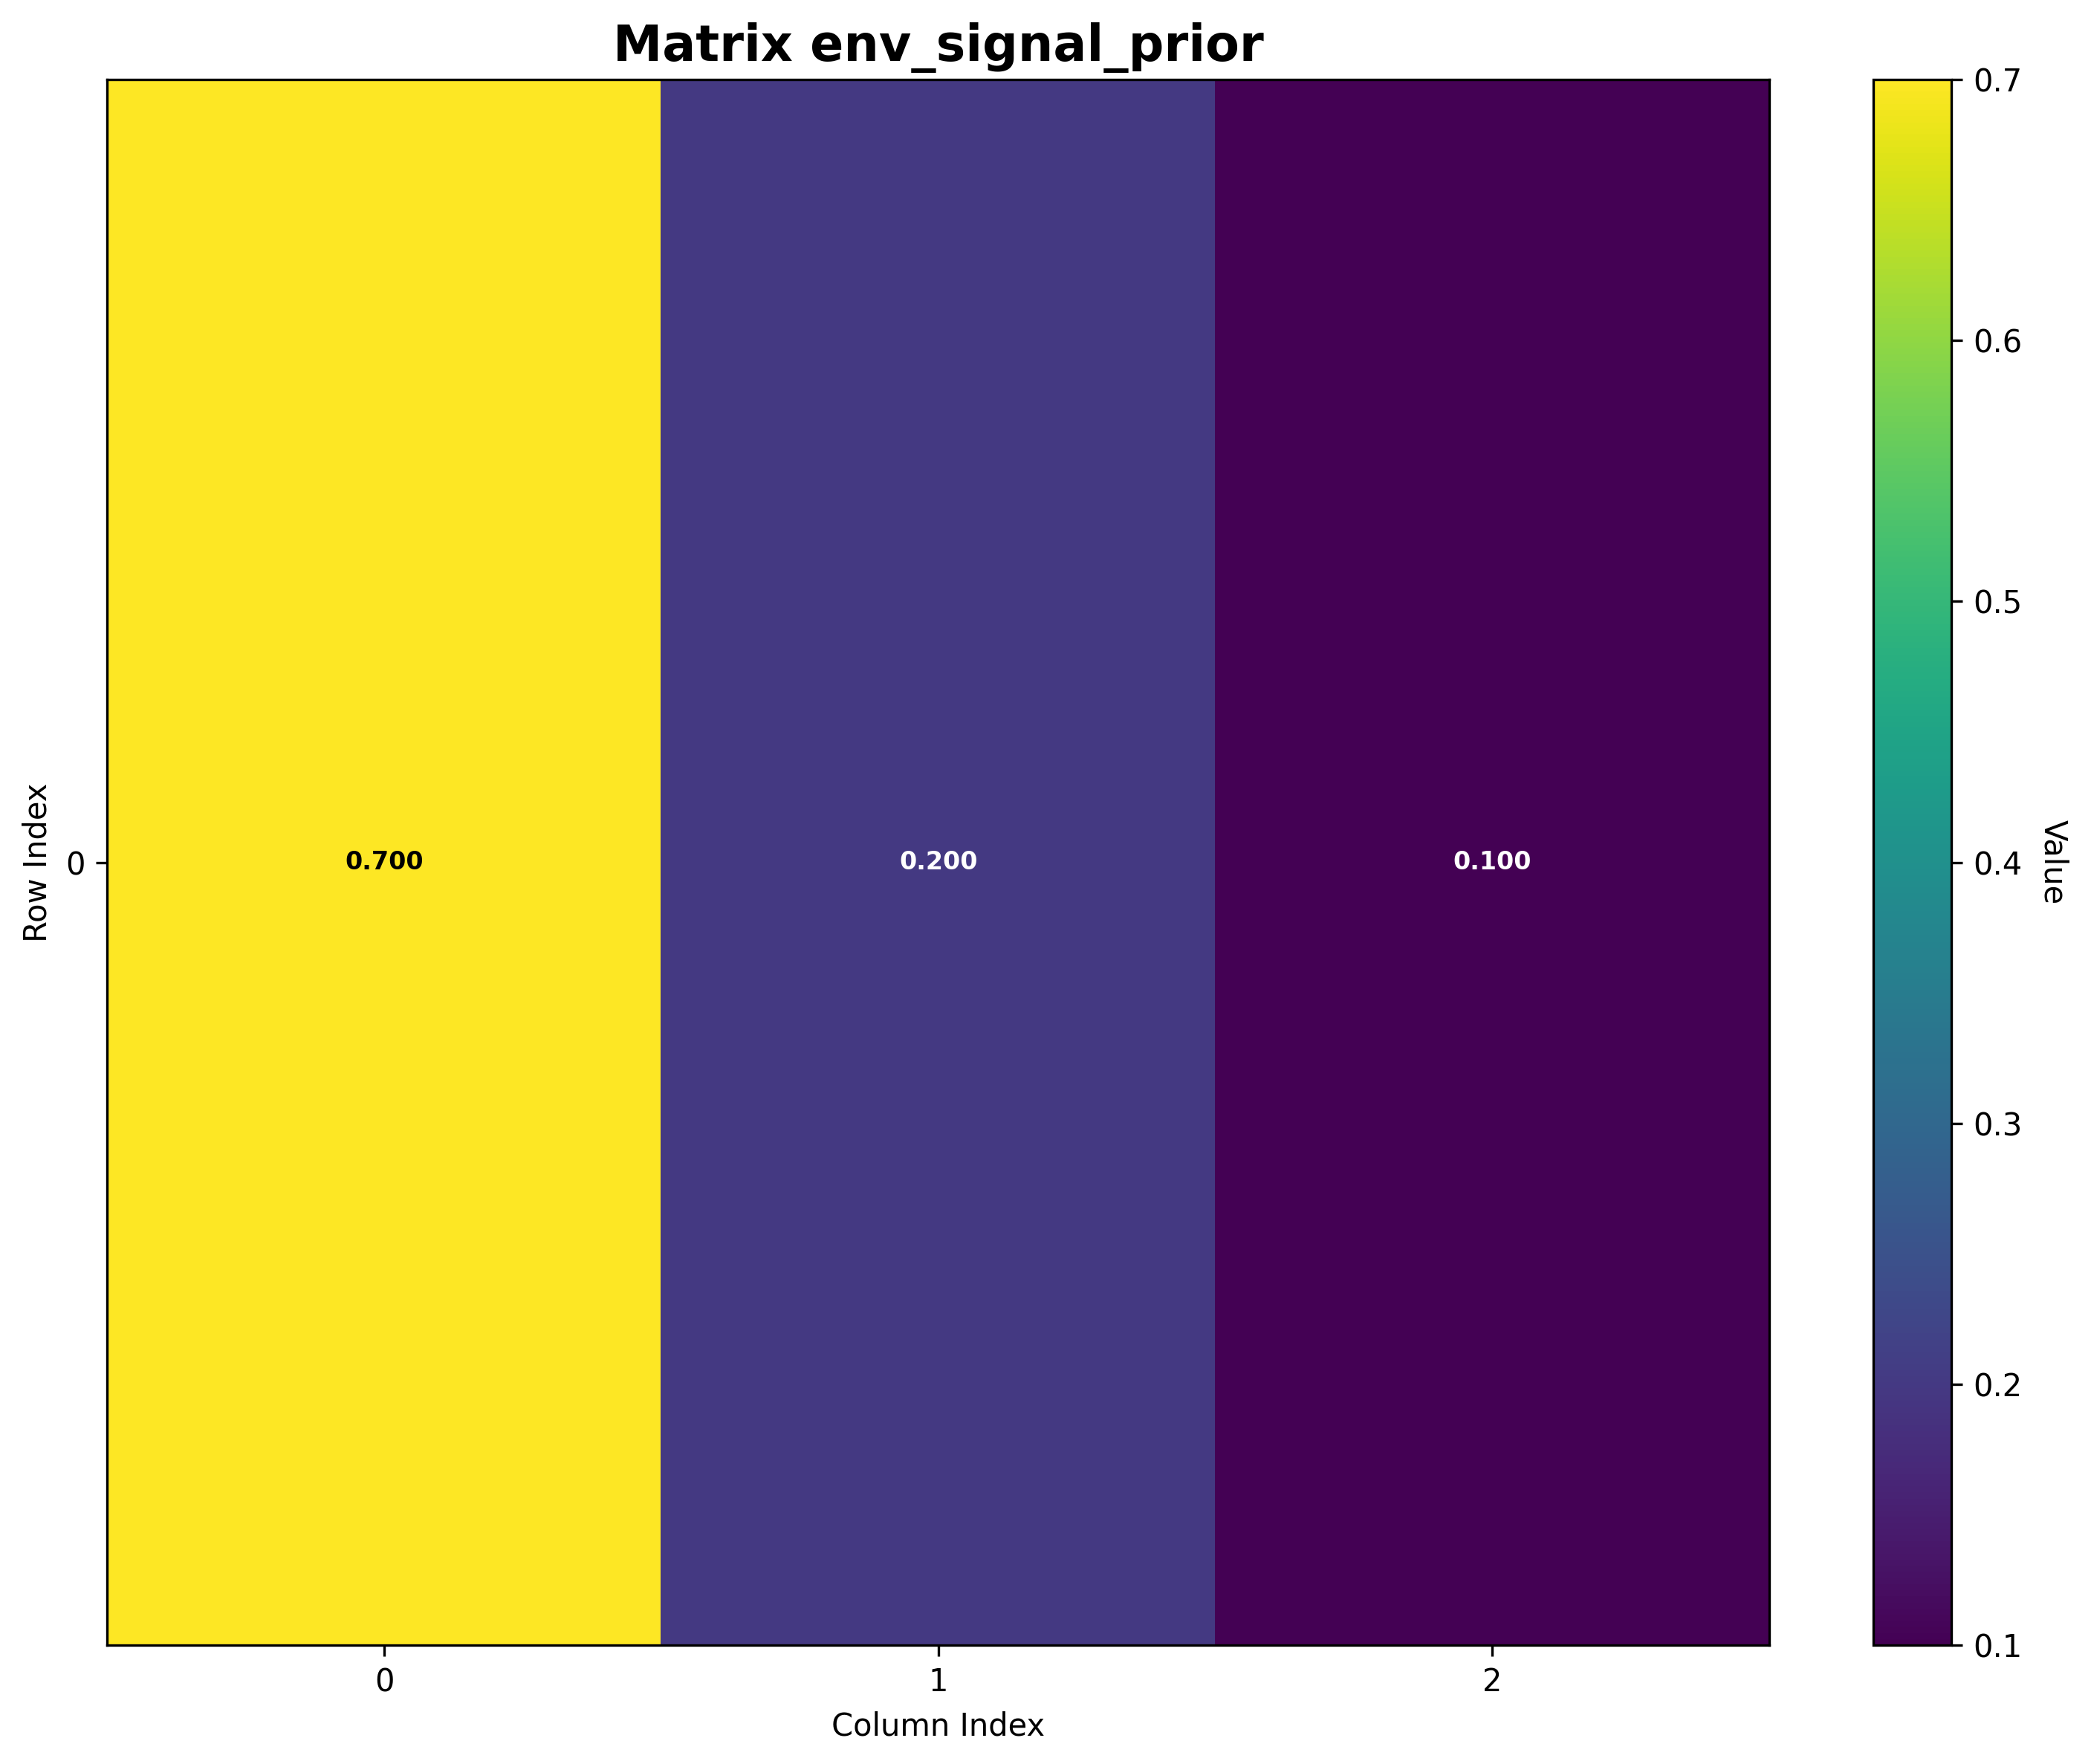

The table this chart was drawn from, first rows:
Matrix: env_signal_prior
Shape: (1, 3)
Data type: float64
Col 0, Col 1, Col 2
Row 0, 0.7, 0.2, 0.1
